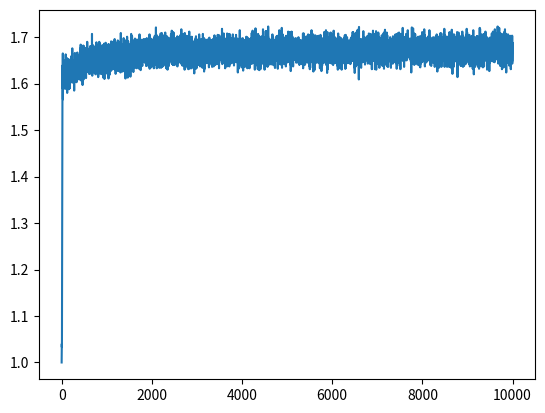
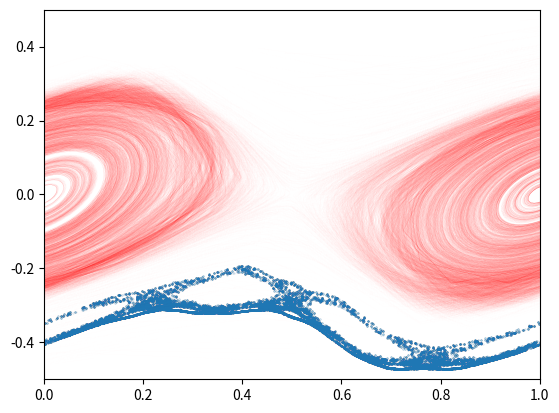

Generate these figures, in order, with matplotlib:
import numpy as np
import matplotlib.pyplot as plt
import time
# Parameters
delta_t = 1.
epsilon = 1e-16 # noise
alpha = 0.04
k = 1.
eps_sqrt = np.sqrt(epsilon)
steps = int(1e4)
n_clones = int(1e3) # Max number of clones

def eq_p(q,p,noise):
    return p - k*delta_t*np.sin(2.*np.pi*q)/(2.*np.pi) + eps_sqrt*noise
def eq_q(q,p):
    return q + delta_t*p
def module(v1,v2):
    return np.sqrt(v1**2+v2**2)
def boundary(q,p):
    for l in range(len(q)):
        q[l] = q[l]%1.
        if (q[l]<=0):
            q[l] = q[l] +1
        if (p[l]>=-0.5):
            p[l] = (0.5+p[l]) % 1.-0.5
        else:
            p[l] = 0.5-(0.5+(p[l]) % 1.)
    return q,p

def LWD(delta_t, epsilon, steps, n_clones, q, p, func_q, func_p):
    t1 = time.time()
    scale= 1e-6
    q_traj = np.ones(0)
    p_traj = np.ones(0)
    u_dir = np.random.uniform(0,2*np.pi,n_clones)
    u_q = scale*np.cos(u_dir)
    u_p = scale*np.sin(u_dir)
    u_mods = np.zeros((steps,n_clones))
    
    indices = np.arange(0,n_clones)
    pop_counter = np.zeros(steps,dtype=int)
    pop_counter[0] = n_clones
    
    # Normalization
    u_mods[0][:] = scale

    randomstate = np.random.default_rng()
    for i in range(1,steps):
        # Generate all necessary random numbers
        random_noise = np.random.normal(loc = 0.0, scale = 1.0, size=n_clones) 
        random_selection = np.random.uniform(size=n_clones) 

        p = func_p(q,p,random_noise)
        q = func_q(q,p)
        
        ## Non differentiable
        p_c = func_p(q+u_q,p+u_p,random_noise)
        q_c = func_q(q+u_q,p_c)

        u_p = p_c-p
        u_q = q_c-q
        
        ## Differentiable
        # u_p = -A_pj vj (with auxiliary)
        # u_q = -A_qj vj

        ## Saving modules
        u_mods[i][:] = module(u_q,u_p)
        
        ## Scaling
        u_q = scale*u_q/u_mods[i,:]
        u_p = scale*u_p/u_mods[i,:]


        ## Calculating tau
        pop_loc_counter = np.floor(random_selection+(u_mods[i][:]/scale)**alpha).astype(int)
        pop_counter[i] = np.sum(pop_loc_counter).astype(int)

        ## Asigning populations
        if (pop_counter[i] == 0):
            print("Population has crashed (0) at t: ", i)
            break
        if (pop_counter[i] > n_clones):
            # generating the total population array
            all_pop = np.cumsum(np.append([0],pop_loc_counter))
            # Selecting n_clones of them without replacement
            selected = randomstate.choice(pop_counter[i], size = n_clones, replace=False)
            # Seeing how many fall on which box
            howmany,b = np.histogram(selected,bins = all_pop)
            # Assigning the number of found repetitions
            q = np.repeat(q,howmany)
            p = np.repeat(p,howmany)
        elif (pop_counter[i] < n_clones):
            ## Filling up missing population
            new_indices = randomstate.choice(indices,
                                             size = n_clones-pop_counter[i],
                                             replace=True,
                                             p = pop_loc_counter/pop_counter[i])
            q_short = np.repeat(q,pop_loc_counter)
            p_short = np.repeat(p,pop_loc_counter)
            q = np.append(q_short,q[new_indices])
            p = np.append(p_short,p[new_indices])
        else:
            ## Generating the population
            q = np.repeat(q,pop_loc_counter)
            p = np.repeat(p,pop_loc_counter)
        if (i % int(steps/10)*10==0):
            print(str(i/(steps/10)*10) + "%")
        # To check
        #q,p = boundary(q,p)

        n_sample = 40
        min_track = steps -5000
        if (i>min_track):
            q_aux = q[0:n_sample]
            p_aux = p[0:n_sample]

            q_aux,p_aux = boundary(q_aux,p_aux)
            q_traj = np.append(q_traj,q_aux)
            p_traj = np.append(p_traj,p_aux)
    print("Elapsed time: ", time.time()-t1)
    return q_traj,p_traj, pop_counter, u_mods

def trajectory_plot(ax, tray_steps:int =1000, tray_clones:int = 1000):
    print("Drawing trajectories...")
    tray = np.zeros((tray_steps,2,tray_clones))
    q = np.random.uniform(0,1,tray_clones)
    p = np.random.uniform(-0.5,0.5,tray_clones)
    for i in range(tray_steps):
        p = eq_p(q,p,0)
        q = eq_q(q,p)
        tray[i,0,:],tray[i,1,:] = q,p
    for i in range(tray_clones):
        ax.plot(tray[:-1,0,i],tray[:-1,1,i],"r-",linewidth=1./tray_clones)
    return ax
def mu_calc(pop_counter,ax):
    R = np.zeros(steps-1)
    for i in range(steps-1):
        R[i] = pop_counter[i+1]/pop_counter[i]
    log_R = np.log(R)
    Z = np.prod(log_R)
    mu = np.sum(log_R)/steps
    ax.plot(np.arange(0,pop_counter.size),pop_counter/n_clones)
    return mu,ax

q = np.ones(n_clones)*0.5
p = np.zeros(n_clones)
#q = np.ones(n_clones)*0.207+np.random.uniform()*0.05-0.025
#p = np.ones(n_clones)*0.09+np.random.uniform()*0.05-0.025

q,p, pop_counter, u_mods = LWD(delta_t,epsilon,steps,n_clones,q,p,eq_q,eq_p)
fig,ax = plt.subplots()
mu,ax = mu_calc(pop_counter,ax)
fig.savefig("mu.png")

fig,ax =plt.subplots()
trajectory_plot(ax)
ax.scatter(q,p,s=.05,alpha=0.1)
ax.set_xlim([0,1])
ax.set_ylim([-0.5,0.5])
fig.savefig("trajectories.png")

print(mu)
